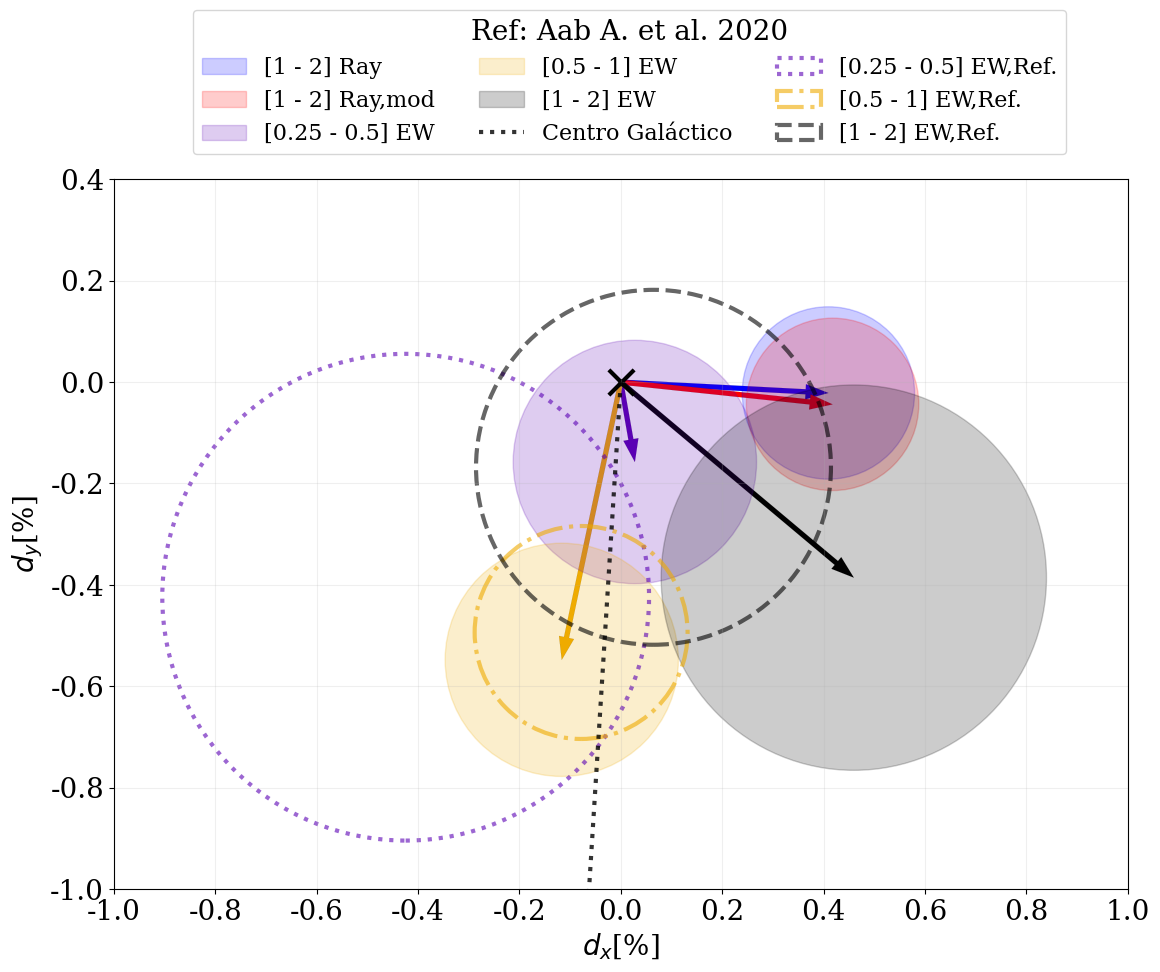

This chart was generated by the following Python code:
import matplotlib.pyplot as plt
# import  seaborn as sns
import matplotlib as mpl
mpl.rcParams.update({
	'font.size': 20,
	'figure.figsize': [12, 10],
	'figure.autolayout': True,
	'font.family': 'serif',
	'font.sans-serif': ['Palatino']})

import numpy as np
##########################################################
# import matplotlib.pyplot as plt
cmap = plt.get_cmap('gnuplot',9)

plt.grid(alpha=0.2)


theta 	= np.array([357,354,280,258,320])
width 	= np.array([35, 25,124,34,50])

ref_theta 	= np.array([225,261,291])
ref_width 	= np.array([64,43,100])

theta 	= 2*np.pi*(1./360.)*theta 	#np.linspace(0.0, 2 * np.pi, N, endpoint=False)
width 	= 2*np.pi*(1./360.)*width 	#np.pi / 4 * np.random.rand(N)

ref_theta 	= 2*np.pi*(1./360.)*ref_theta 	
ref_width 	= 2*np.pi*(1./360.)*ref_width 	


vec_EW=    np.array([0.0041 ,0.0042  ,0.0016 , 0.0056 , 0.006])
vec_sigma= np.array([0.0017 ,0.0017  ,0.0024 , 0.0023 ,0.0038])
vec_prob=  np.array([0.063	,0.0    ,0.80	, 0.055	 , 0.26 	])
# vec_d99_EW=np.array([0.0053  ,2.*0.008   ,0.008  , 0.011 , 0.016 ])

ref_EW=    np.array([0.0060 , 0.0050 , 0.0018])
ref_sigma= np.array([0.0048 , 0.0021, 0.0035])
ref_prob=  np.array([0.45	, 0.20	   , 0.87 	])
ref_d99_EW=np.array([0.018  , 0.011 , 0.011 ])



# colors=['red', 'blue', 'green', 'red']
colors = ['blue','red',cmap(1),cmap(7),cmap(0)]
ref_colors=[cmap(1),cmap(7),cmap(0)]

legend=["[1 - 2] Ray","[1 - 2] Ray,mod","[0.25 - 0.5] EW", "[0.5 - 1] EW", "[1 - 2] EW"]
ref_legend=["[0.25 - 0.5] EW,Ref.", "[0.5 - 1] EW,Ref.", "[1 - 2] EW,Ref."]
ref_lines =[":", "-.", "--"]

ticks=np.arange(-1.6, 1.6, 0.2)
plt.xticks(ticks)
plt.yticks(ticks)


def create_circle_ref(x=0,y=0,r=3, c='red', label="", ls="-"):
    circle= plt.Circle((x,y), radius= r, 
                       color=c, alpha=0.6,
                       fill=False,
                       ls=ls, lw=3,label=label)
    return circle

def create_circle(x=0,y=0,r=3, c='red', label=""):
    circle= plt.Circle((x,y), radius= r, 
                       color=c, alpha=.2,
                       label=label)
    return circle


def show_shape(patch):
    ax=plt.gca()
    ax.add_patch(patch)
    plt.axis('scaled')

	
if __name__== '__main__':
    
    plt.xlabel("$d_x$[%]")
    plt.ylabel("$d_y$[%]")
    
    
    for  i in range(len(vec_EW)):
        
        c= create_circle(x=100*vec_EW[i]*np.cos(theta[i]),
                         y=100*vec_EW[i]*np.sin(theta[i]),
                         r=100*vec_sigma[i],
                         c=colors[i],
                         label=legend[i])
        
        
        plt.arrow(0,0, 
                    100*vec_EW[i]*np.cos(theta[i]),
                    100*vec_EW[i]*np.sin(theta[i]),
                    length_includes_head=True,
                    alpha = 1, width = 0.01,
	                edgecolor = 'black', facecolor = colors[i], lw = 0.05, zorder = 0.5)#, color=colors[i], arrowprops=dict(arrowstyle="->"))
	
        show_shape(c)
    
    galactic= 2.*np.pi*(1./360.)*266.4167

    plt.plot([0.0,2.50*np.cos(galactic)],[0,2.50*np.sin(galactic)],
               color='black', ls=":", lw=3,alpha=0.8, label="Centro Galáctico")#, color=colors[i], arrowprops=dict(arrowstyle="->"))


    for  i in range(len(ref_EW)):
        c_ref= create_circle_ref(x=100*ref_EW[i]*np.cos(ref_theta[i]),
                         y=100*ref_EW[i]*np.sin(ref_theta[i]),
                         r=100*ref_sigma[i],
                         c=ref_colors[i],
                         label=ref_legend[i],
                         ls=ref_lines[i])
        
        show_shape(c_ref)
    
    plt.xlim(left=-1.,right=1.)
    plt.ylim(bottom=-1., top=0.4)
    plt.scatter([0],[0], marker="x", color="black", lw=3, s=330)
    # plt.text( 0.45,-0.1, "Ref: Aab A. et al. 2020",bbox=dict(facecolor='white', alpha=0.5))
    plt.legend(loc='lower right', ncol=3, 
               bbox_to_anchor=(0.95, 1.02),
               fontsize=16,
               title="Ref: Aab A. et al. 2020"
               )
    plt.show()